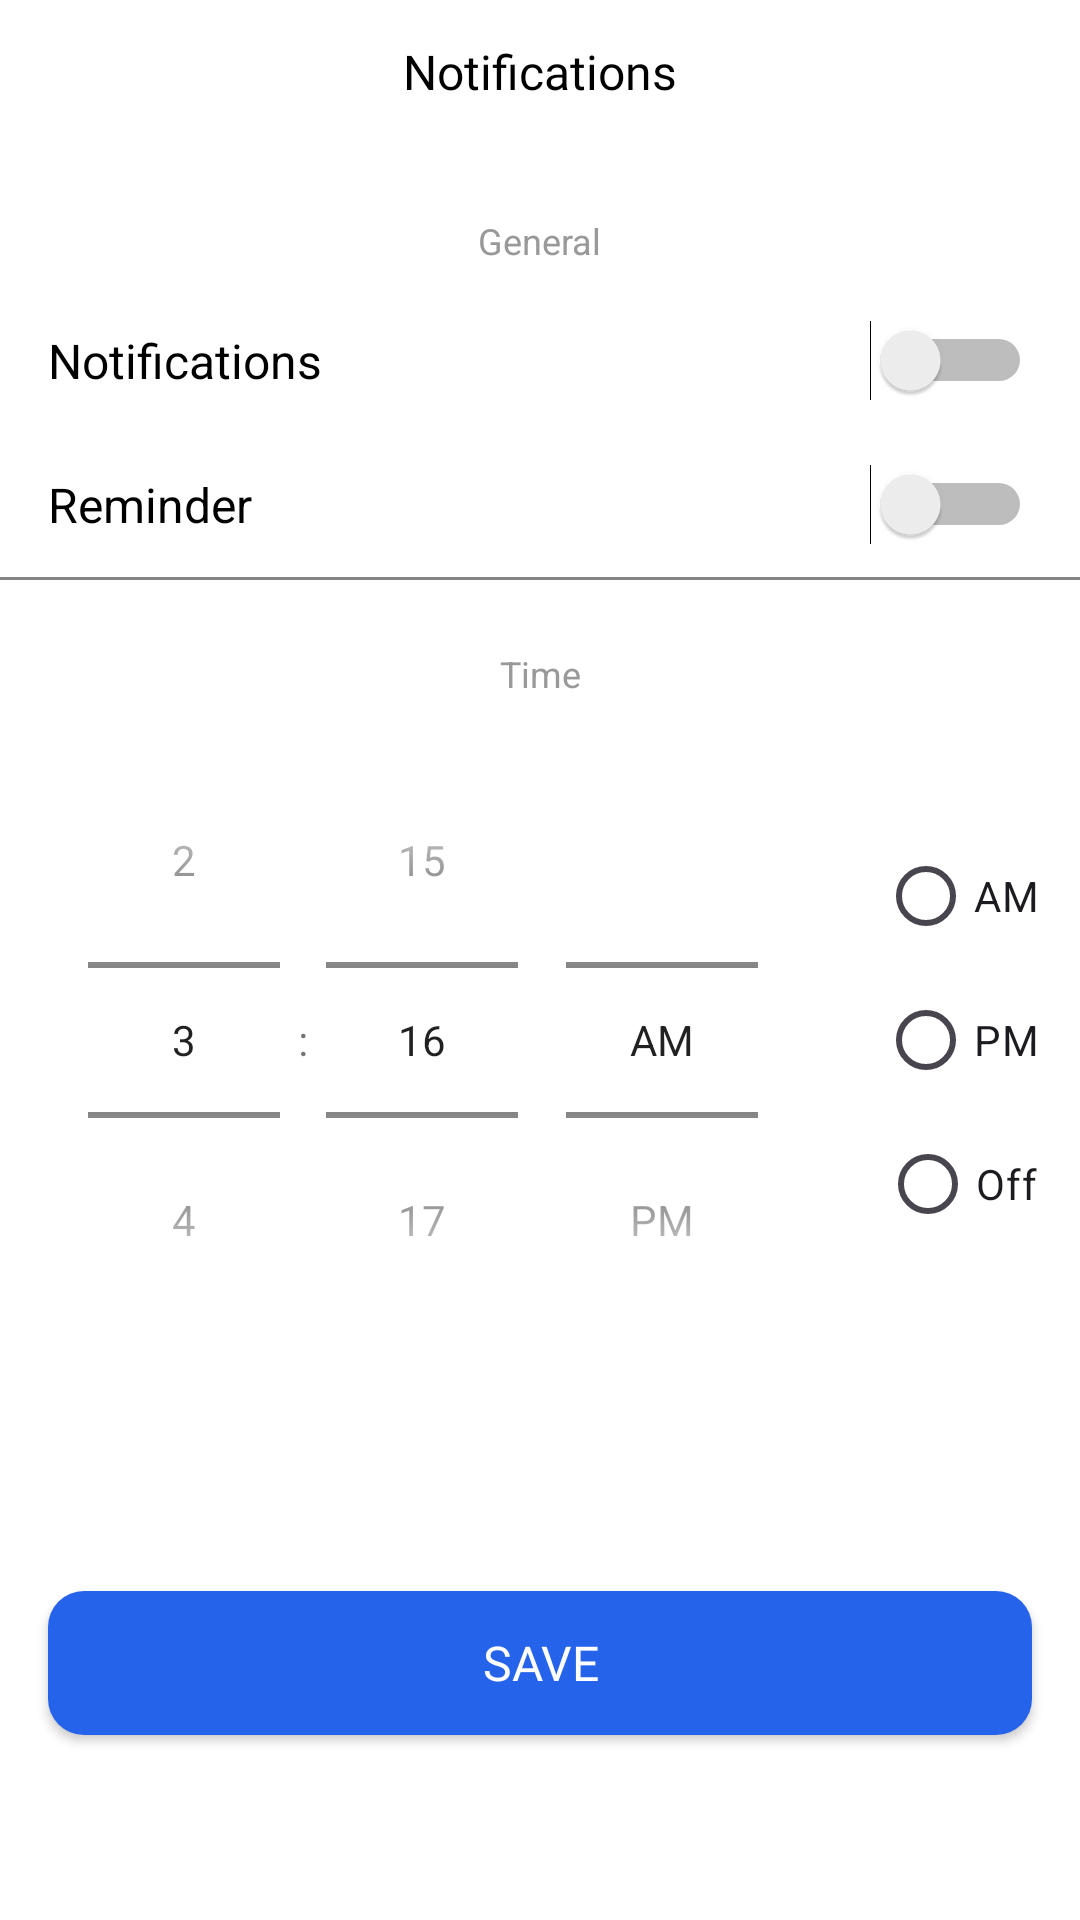

Write the Android layout XML for this screen, with the resource values it uses.
<!-- AndroidManifest.xml: application theme Theme.EnglishLearning -->
<!-- res/layout/fragment_notifications.xml -->
<?xml version="1.0" encoding="utf-8"?>
<androidx.constraintlayout.widget.ConstraintLayout xmlns:android="http://schemas.android.com/apk/res/android"
    xmlns:tools="http://schemas.android.com/tools"
    xmlns:app="http://schemas.android.com/apk/res-auto"
    android:layout_width="match_parent"
    android:layout_height="match_parent"
    tools:context=".screen.me.NotificationsFragment">

    <androidx.appcompat.widget.Toolbar
        android:id="@+id/toolbar"
        android:layout_width="0dp"
        android:layout_height="wrap_content"
        android:minHeight="@dimen/dp_48"
        app:layout_constraintEnd_toEndOf="parent"
        app:layout_constraintStart_toStartOf="parent"
        app:layout_constraintTop_toTopOf="parent">

        <androidx.appcompat.widget.AppCompatImageView
            android:id="@+id/btn_back"
            android:layout_width="wrap_content"
            android:layout_height="wrap_content"
            android:src="@drawable/ic_arrow_back" />

        <androidx.appcompat.widget.AppCompatTextView
            android:layout_width="wrap_content"
            android:layout_height="wrap_content"
            android:layout_gravity="center"
            android:fontFamily="@font/nunito_semibold"
            android:text="@string/profile_notifications"
            android:textColor="@color/black"
            android:textSize="@dimen/sp_16" />
    </androidx.appcompat.widget.Toolbar>

    
    <TextView
        android:id="@+id/tv_general"
        android:layout_width="wrap_content"
        android:layout_height="wrap_content"
        android:text="General"
        android:textColor="@color/lesson_points_text"
        android:textSize="12sp"
        android:layout_marginTop="24dp"
        app:layout_constraintTop_toBottomOf="@id/toolbar"
        app:layout_constraintStart_toStartOf="parent"
        app:layout_constraintEnd_toEndOf="parent"/>

    
    <LinearLayout
        android:id="@+id/layout_notifications"
        android:layout_width="0dp"
        android:layout_height="48dp"
        android:orientation="horizontal"
        android:gravity="center_vertical"
        android:background="@android:color/white"
        android:layout_marginTop="8dp"
        app:layout_constraintTop_toBottomOf="@id/tv_general"
        app:layout_constraintStart_toStartOf="parent"
        app:layout_constraintEnd_toEndOf="parent">
        <TextView
            android:layout_width="wrap_content"
            android:layout_height="wrap_content"
            android:text="Notifications"
            android:textColor="@color/black"
            android:textSize="16sp"
            android:layout_marginStart="16dp"/>
        <View
            android:layout_width="0dp"
            android:layout_height="0dp"
            android:layout_weight="1" />
        <Switch
            android:id="@+id/switch_notifications"
            android:layout_width="wrap_content"
            android:layout_height="wrap_content"
            android:layout_marginEnd="16dp"/>
    </LinearLayout>
    <View
        android:layout_width="0dp"
        android:layout_height="1dp"
        android:background="@color/gray_dark"
        app:layout_constraintTop_toBottomOf="@id/layout_notifications"
        app:layout_constraintStart_toStartOf="parent"
        app:layout_constraintEnd_toEndOf="parent"/>

    
    <LinearLayout
        android:id="@+id/layout_reminder"
        android:layout_width="0dp"
        android:layout_height="48dp"
        android:orientation="horizontal"
        android:gravity="center_vertical"
        android:background="@android:color/white"
        app:layout_constraintTop_toBottomOf="@id/layout_notifications"
        app:layout_constraintStart_toStartOf="parent"
        app:layout_constraintEnd_toEndOf="parent">
        <TextView
            android:layout_width="wrap_content"
            android:layout_height="wrap_content"
            android:text="Reminder"
            android:textColor="@color/black"
            android:textSize="16sp"
            android:layout_marginStart="16dp"/>
        <View
            android:layout_width="0dp"
            android:layout_height="0dp"
            android:layout_weight="1" />
        <Switch
            android:id="@+id/switch_reminder"
            android:layout_width="wrap_content"
            android:layout_height="wrap_content"
            android:layout_marginEnd="16dp"/>
    </LinearLayout>
    <View
        android:layout_width="0dp"
        android:layout_height="1dp"
        android:background="@color/gray_dark"
        app:layout_constraintTop_toBottomOf="@id/layout_reminder"
        app:layout_constraintStart_toStartOf="parent"
        app:layout_constraintEnd_toEndOf="parent"/>

    
    <TextView
        android:id="@+id/tv_time"
        android:layout_width="wrap_content"
        android:layout_height="wrap_content"
        android:text="Time"
        android:textColor="@color/lesson_points_text"
        android:textSize="12sp"
        android:layout_marginTop="24dp"
        app:layout_constraintTop_toBottomOf="@id/layout_reminder"
        app:layout_constraintStart_toStartOf="parent"
        app:layout_constraintEnd_toEndOf="parent"/>

    
    <LinearLayout
        android:id="@+id/layout_time_picker"
        android:layout_width="wrap_content"
        android:layout_height="wrap_content"
        android:orientation="horizontal"
        android:gravity="center"
        android:layout_marginTop="8dp"
        app:layout_constraintTop_toBottomOf="@id/tv_time"
        app:layout_constraintStart_toStartOf="parent"
        app:layout_constraintEnd_toEndOf="parent">

        <TimePicker
            android:id="@+id/time_picker"
            android:layout_width="wrap_content"
            android:layout_height="wrap_content"
            android:timePickerMode="spinner"
            android:layout_marginEnd="24dp"
            android:theme="@style/ThemeOverlay.AppCompat.Light"
            android:layout_gravity="center_vertical"/>

        <LinearLayout
            android:layout_width="wrap_content"
            android:layout_height="match_parent"
            android:orientation="vertical"
            android:gravity="center">
            <RadioGroup
                android:id="@+id/radio_group_ampm"
                android:layout_width="wrap_content"
                android:layout_height="wrap_content"
                android:orientation="vertical"
                android:gravity="center">
                <RadioButton
                    android:id="@+id/radio_am"
                    android:layout_width="wrap_content"
                    android:layout_height="wrap_content"
                    android:text="AM"/>
                <RadioButton
                    android:id="@+id/radio_pm"
                    android:layout_width="wrap_content"
                    android:layout_height="wrap_content"
                    android:text="PM"/>
                <RadioButton
                    android:id="@+id/radio_off"
                    android:layout_width="wrap_content"
                    android:layout_height="wrap_content"
                    android:text="Off"/>
            </RadioGroup>
        </LinearLayout>
    </LinearLayout>

    
    <Button
        android:id="@+id/btn_save"
        android:layout_width="0dp"
        android:layout_height="wrap_content"
        android:layout_marginHorizontal="16dp"
        android:layout_marginTop="32dp"
        android:layout_marginBottom="16dp"
        android:text="Save"
        android:textSize="16sp"
        android:fontFamily="@font/nunito_bold"
        android:background="@drawable/bg_blue_button"
        android:textColor="@color/white"
        app:layout_constraintTop_toBottomOf="@id/layout_time_picker"
        app:layout_constraintStart_toStartOf="parent"
        app:layout_constraintEnd_toEndOf="parent"
        app:layout_constraintBottom_toBottomOf="parent"/>

</androidx.constraintlayout.widget.ConstraintLayout>
<!-- resources referenced by this layout -->
<resources>
  <color name="black">#FF000000</color>
  <color name="gray_dark">#858585</color>
  <color name="lesson_points_text">#FF999999</color>
  <color name="white">#FFFFFFFF</color>
  <dimen name="dp_48">48.00dp</dimen>
  <dimen name="sp_16">16.00sp</dimen>
  <!-- drawable bg_blue_button (drawable) -->
  <?xml version="1.0" encoding="utf-8"?>
  <shape xmlns:android="http://schemas.android.com/apk/res/android"
      android:shape="rectangle">
      <solid android:color="@color/main_blue" />
      <corners android:radius="12dp" />
  </shape>
  <string name="profile_notifications">Notifications</string>
  <style name="Theme.EnglishLearning" parent="Base.Theme.EnglishLearning" />
  <color name="main_blue">#2563EB</color>
  <style name="Base.Theme.EnglishLearning" parent="Theme.Material3.DayNight.NoActionBar">
          
          
          <item name="android:statusBarColor">@color/white</item>
          <item name="android:windowLightStatusBar">true</item>
          <item name="android:windowBackground">@color/white</item>
      </style>
</resources>
